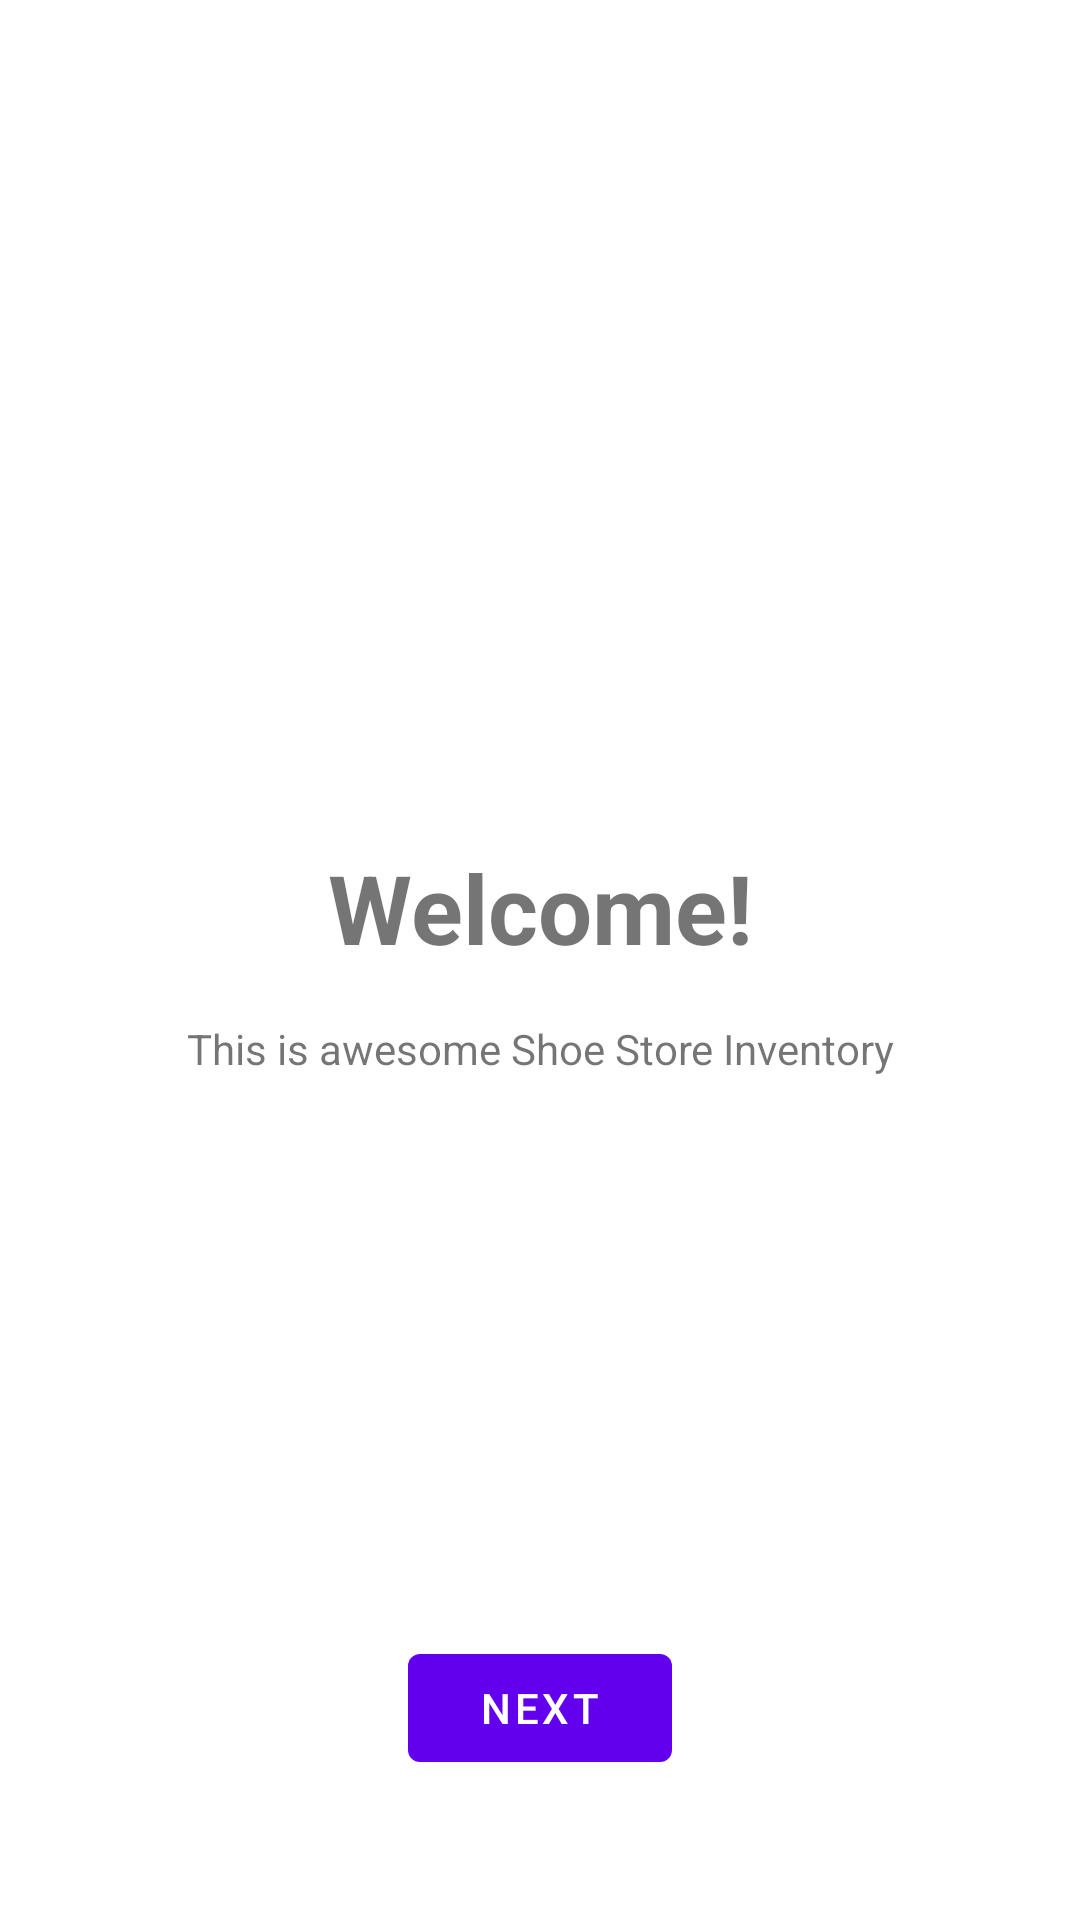

Android layout source for this screen:
<!-- AndroidManifest.xml: application theme Theme.ShoeStoreInventory -->
<!-- res/layout/fragment_welcome.xml -->
<?xml version="1.0" encoding="utf-8"?>
<layout xmlns:tools="http://schemas.android.com/tools"
    xmlns:android="http://schemas.android.com/apk/res/android"
    xmlns:app="http://schemas.android.com/apk/res-auto">

    

    <androidx.constraintlayout.widget.ConstraintLayout
        android:layout_width="match_parent"
        android:layout_height="match_parent"
        android:orientation="vertical"
        tools:context=".ui.fragments.WelcomeFragment">

        <TextView
            android:id="@+id/welcome_text"
            android:layout_width="match_parent"
            android:layout_height="wrap_content"
            android:gravity="center"
            android:text="@string/welcome"
            android:textSize="@dimen/large_text_size"
            android:textStyle="bold"
            app:layout_constraintBottom_toTopOf="@+id/welcome_text_2"
            app:layout_constraintTop_toTopOf="parent"
            app:layout_constraintVertical_chainStyle="packed" />

        <TextView
            android:id="@+id/welcome_text_2"
            android:layout_width="match_parent"
            android:layout_height="wrap_content"
            android:layout_marginTop="@dimen/margin_mid"
            android:gravity="center"
            android:text="@string/this_is_awesome_shoe_store_inventory"
            app:layout_constraintBottom_toBottomOf="parent"
            app:layout_constraintTop_toBottomOf="@+id/welcome_text" />

        <com.google.android.material.button.MaterialButton
            android:id="@+id/welcome_next_button"
            android:layout_width="wrap_content"
            android:layout_height="wrap_content"
            android:text="@string/next"
            app:layout_constraintBottom_toBottomOf="parent"
            app:layout_constraintEnd_toEndOf="parent"
            app:layout_constraintStart_toStartOf="parent"
            app:layout_constraintTop_toBottomOf="@+id/welcome_text_2"
            app:layout_constraintVertical_bias="0.8" />

    </androidx.constraintlayout.widget.ConstraintLayout>
</layout>
<!-- resources referenced by this layout -->
<resources>
  <dimen name="large_text_size">32sp</dimen>
  <dimen name="margin_mid">16dp</dimen>
  <string name="next">Next</string>
  <string name="this_is_awesome_shoe_store_inventory">This is awesome Shoe Store Inventory</string>
  <string name="welcome">Welcome!</string>
  <style name="Theme.ShoeStoreInventory" parent="Theme.MaterialComponents.DayNight.DarkActionBar">
          
          <item name="colorPrimary">@color/purple_500</item>
          <item name="colorPrimaryVariant">@color/purple_700</item>
          <item name="colorOnPrimary">@color/white</item>
          
          <item name="colorSecondary">@color/teal_200</item>
          <item name="colorSecondaryVariant">@color/teal_700</item>
          <item name="colorOnSecondary">@color/black</item>
          
          <item name="android:statusBarColor" tools:targetApi="l">?attr/colorPrimaryVariant</item>
          
      </style>
  <!-- not gathered from this repository: default colours our renderer supplied (Android Studio template values) -->
  <color name="purple_500">#FF6200EE</color>
  <color name="purple_700">#FF3700B3</color>
  <color name="teal_200">#FF03DAC5</color>
  <color name="teal_700">#FF018786</color>
  <color name="black">#FF000000</color>
  <color name="white">#FFFFFFFF</color>
</resources>
